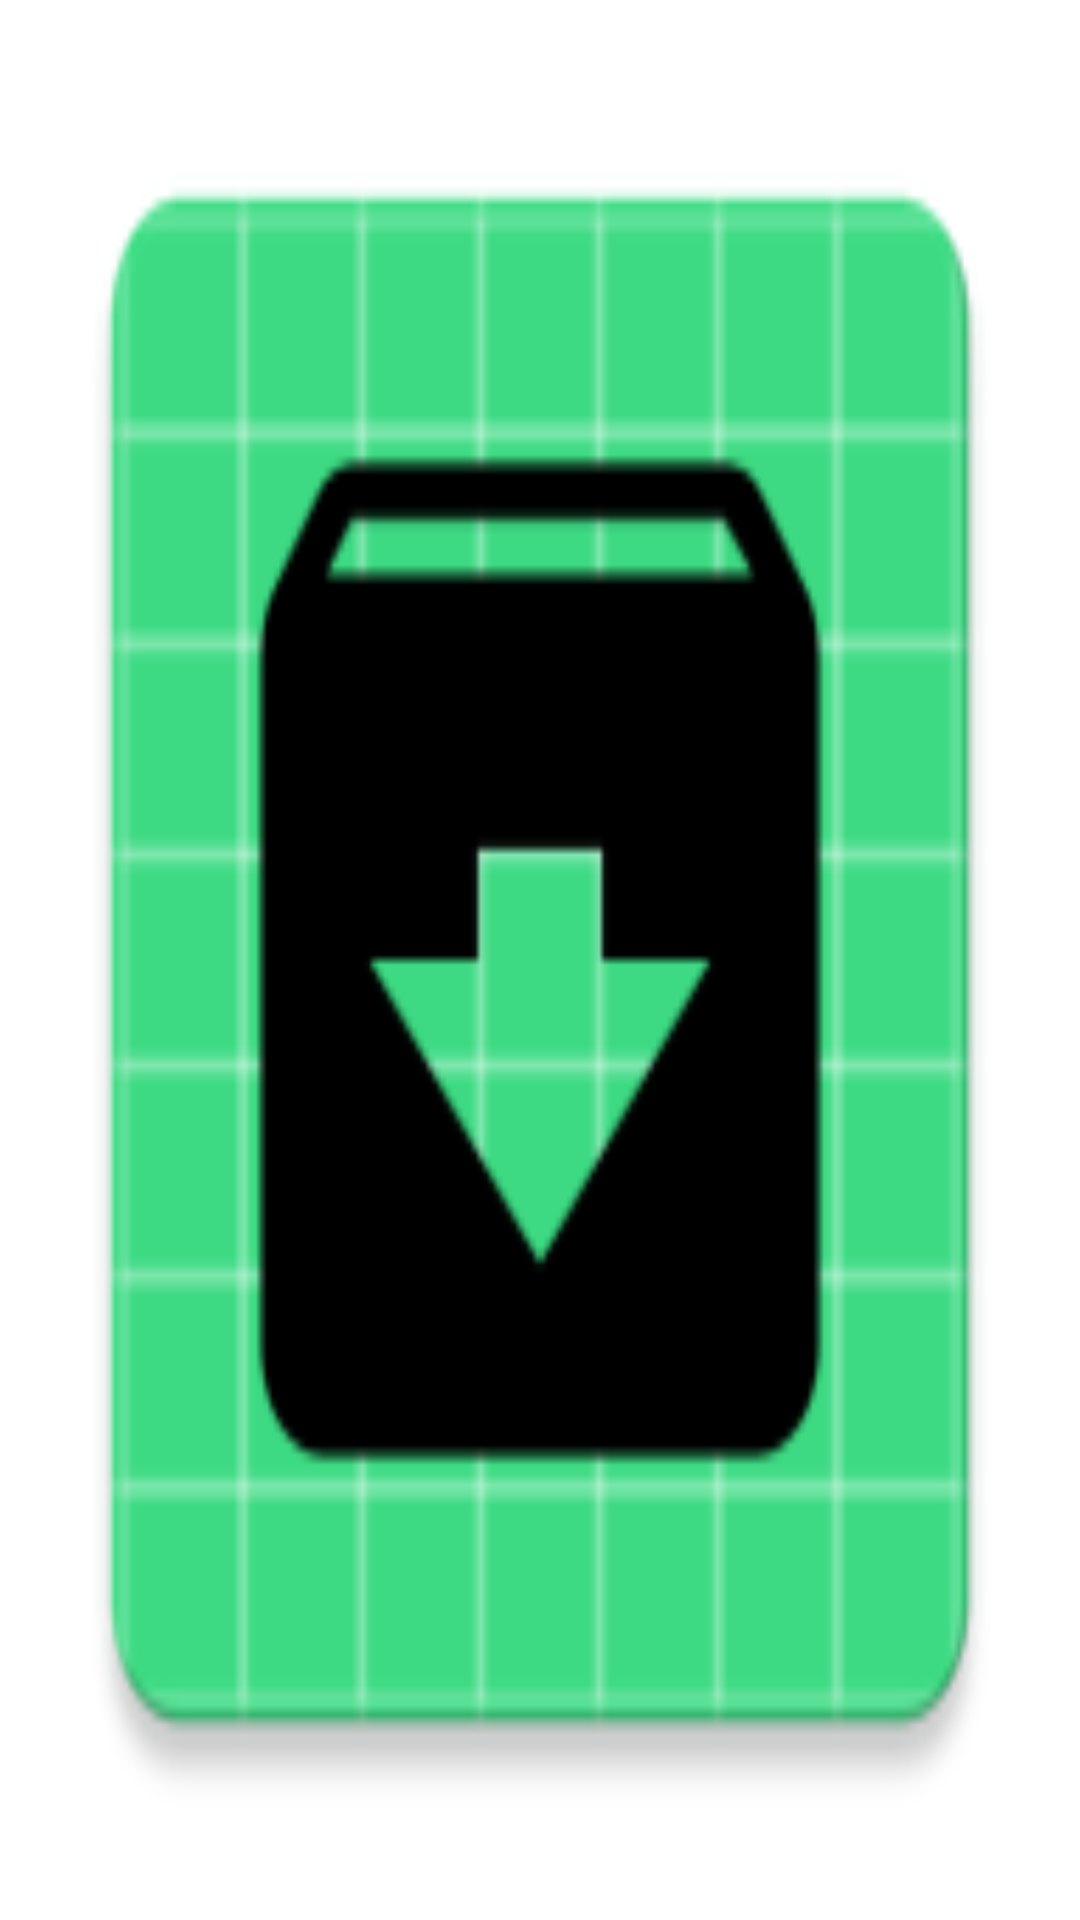

Reconstruct the res/layout file that produces this screen, plus the resources it refers to.
<!-- AndroidManifest.xml: application theme Theme.TD_PersistanceDonnee_SQL -->
<!-- res/layout/activity_splash.xml -->
<?xml version="1.0" encoding="utf-8"?>
<androidx.constraintlayout.widget.ConstraintLayout xmlns:android="http://schemas.android.com/apk/res/android"
    xmlns:app="http://schemas.android.com/apk/res-auto"
    xmlns:tools="http://schemas.android.com/tools"
    android:layout_width="match_parent"
    android:layout_height="match_parent"
    tools:context=".Splash"
    android:background="@drawable/ic_launcher">

</androidx.constraintlayout.widget.ConstraintLayout>
<!-- resources referenced by this layout -->
<resources>
  <!-- drawable ic_launcher: png bitmap (drawable, 6080 bytes) -->
  <style name="Theme.TD_PersistanceDonnee_SQL" parent="Theme.MaterialComponents.DayNight.DarkActionBar">
          
          <item name="colorPrimary">@color/purple_500</item>
          <item name="colorPrimaryVariant">@color/purple_700</item>
          <item name="colorOnPrimary">@color/white</item>
          
          <item name="colorSecondary">@color/teal_200</item>
          <item name="colorSecondaryVariant">@color/teal_700</item>
          <item name="colorOnSecondary">@color/black</item>
          
          <item name="android:statusBarColor" tools:targetApi="l">?attr/colorPrimaryVariant</item>
          
      </style>
  <!-- not gathered from this repository: default colours our renderer supplied (Android Studio template values) -->
  <color name="purple_500">#FF6200EE</color>
  <color name="purple_700">#FF3700B3</color>
  <color name="teal_200">#FF03DAC5</color>
  <color name="teal_700">#FF018786</color>
  <color name="black">#FF000000</color>
  <color name="white">#FFFFFFFF</color>
</resources>
